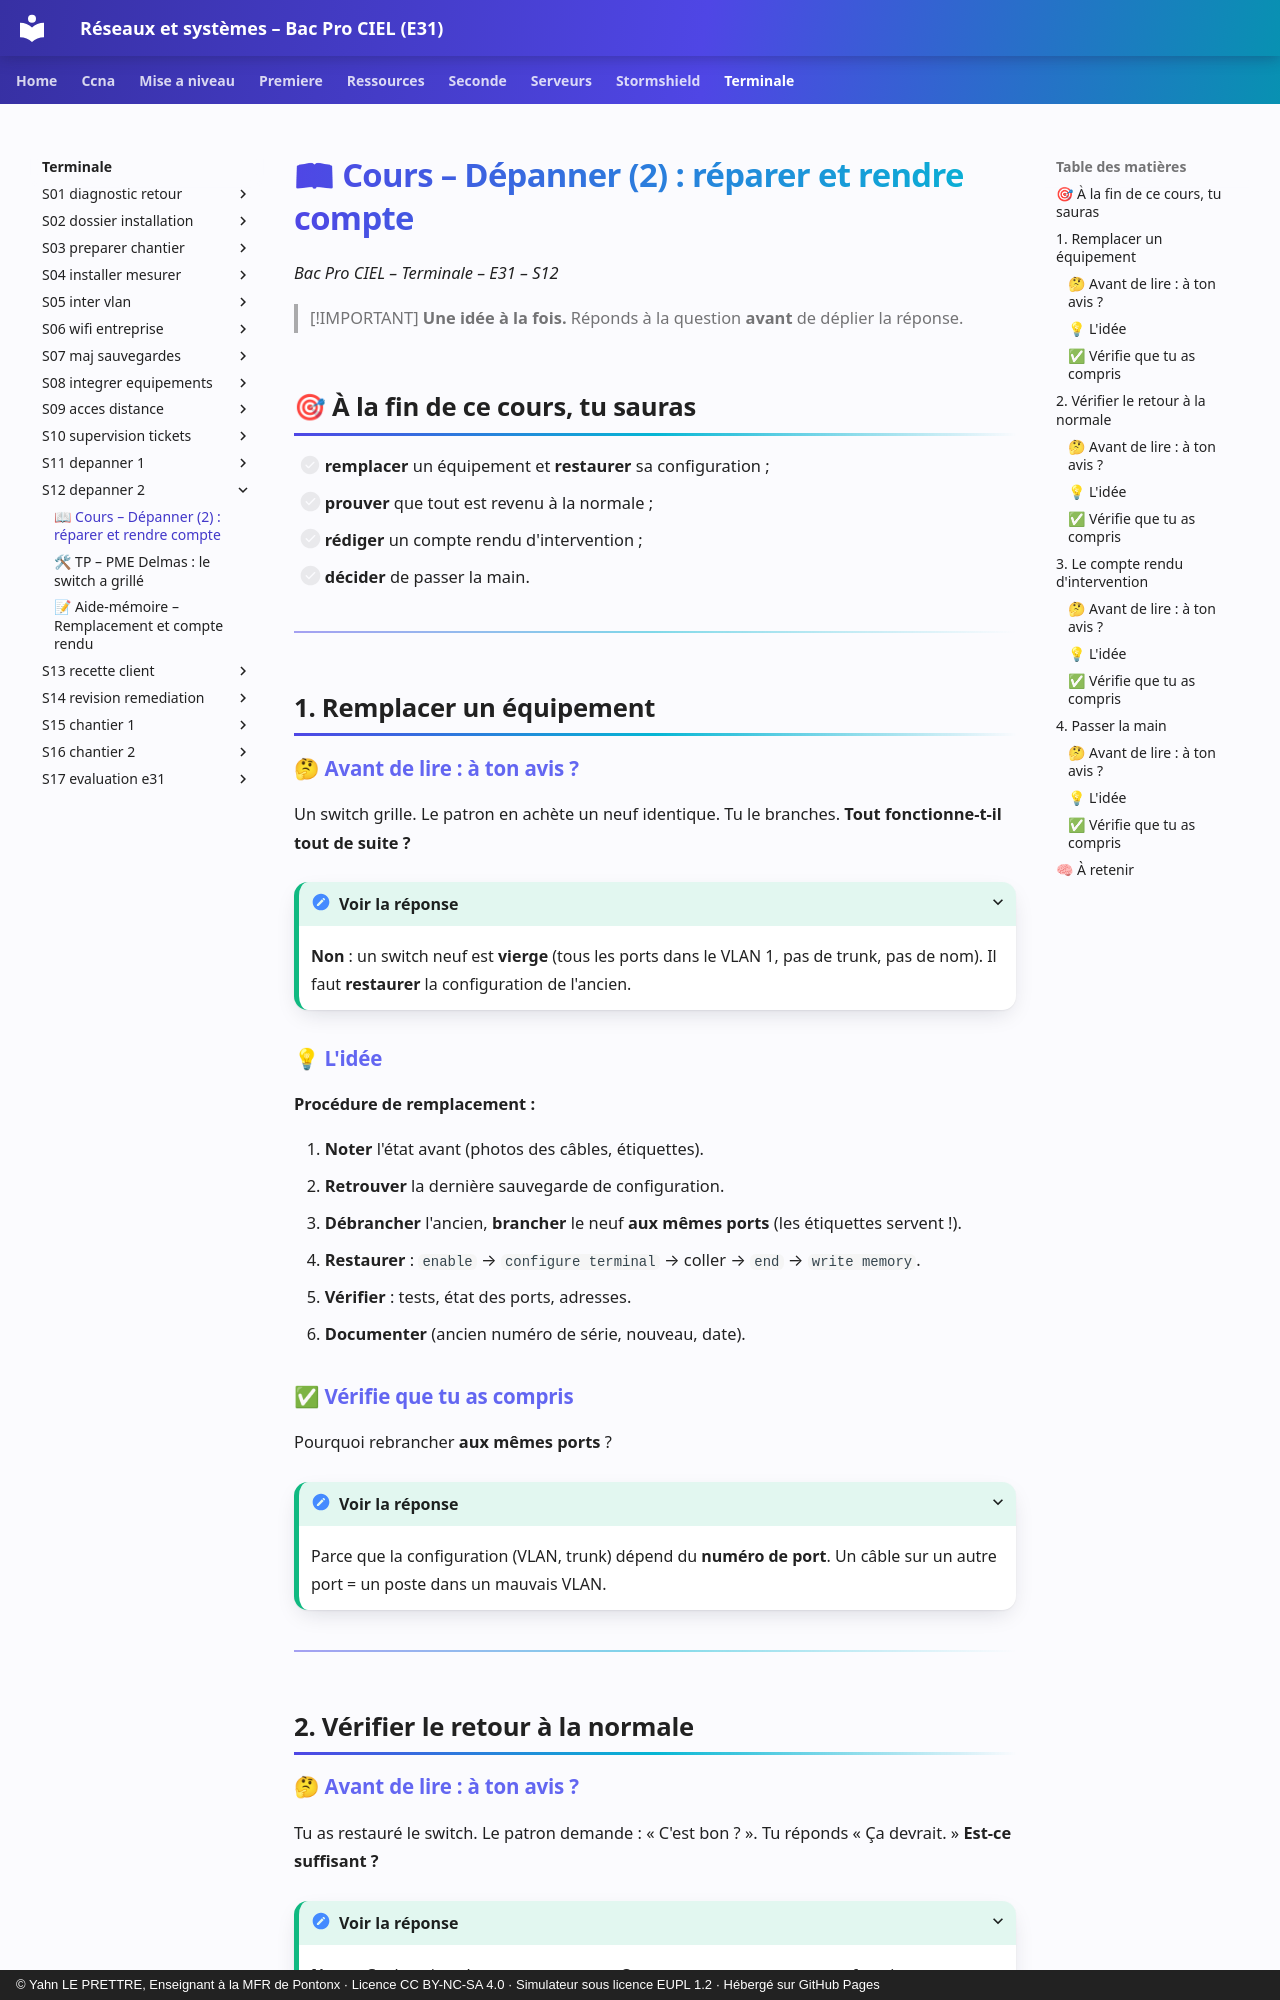

repository: YahnLP/bacprociel-reseau-systeme · page: terminale/S12-depanner-2/01-cours/index.html · generator: mkdocs · copyright: © Yahn LE PRETTRE, Enseignant à la MFR de Pontonx · Licence CC BY-NC-SA 4.0 · Simulateur sous licence EUPL 1.2 · Hébergé sur GitHub Pages

# 📖 Cours – Dépanner (2) : réparer et rendre compte

*Bac Pro CIEL – Terminale – E31 – S12*

> [!IMPORTANT]
> **Une idée à la fois.** Réponds à la question **avant** de déplier la réponse.

## 🎯 À la fin de ce cours, tu sauras

- [ ] **remplacer** un équipement et **restaurer** sa configuration ;
- [ ] **prouver** que tout est revenu à la normale ;
- [ ] **rédiger** un compte rendu d'intervention ;
- [ ] **décider** de passer la main.

---

## 1. Remplacer un équipement

### 🤔 Avant de lire : à ton avis ?

Un switch grille. Le patron en achète un neuf identique. Tu le branches. **Tout fonctionne-t-il tout de suite ?**

<details markdown="1"><summary>Voir la réponse</summary>

**Non** : un switch neuf est **vierge** (tous les ports dans le VLAN 1, pas de trunk, pas de nom). Il faut **restaurer** la configuration de l'ancien.

</details>

### 💡 L'idée

**Procédure de remplacement :**

1. **Noter** l'état avant (photos des câbles, étiquettes).
2. **Retrouver** la dernière sauvegarde de configuration.
3. **Débrancher** l'ancien, **brancher** le neuf **aux mêmes ports** (les étiquettes servent !).
4. **Restaurer** : `enable` → `configure terminal` → coller → `end` → `write memory`.
5. **Vérifier** : tests, état des ports, adresses.
6. **Documenter** (ancien numéro de série, nouveau, date).

### ✅ Vérifie que tu as compris

Pourquoi rebrancher **aux mêmes ports** ?

<details markdown="1"><summary>Voir la réponse</summary>

Parce que la configuration (VLAN, trunk) dépend du **numéro de port**. Un câble sur un autre port = un poste dans un mauvais VLAN.

</details>

---

## 2. Vérifier le retour à la normale
